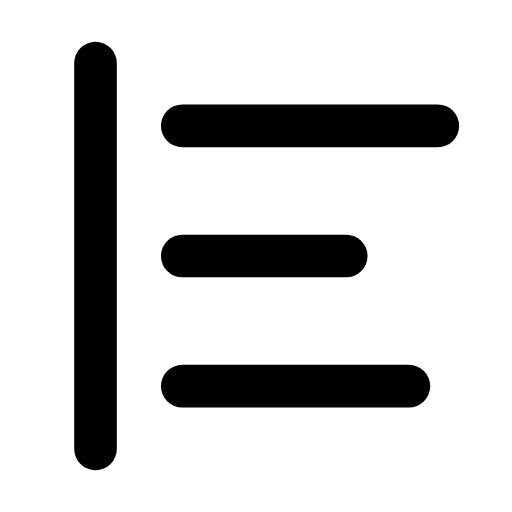
t = 0.00 s
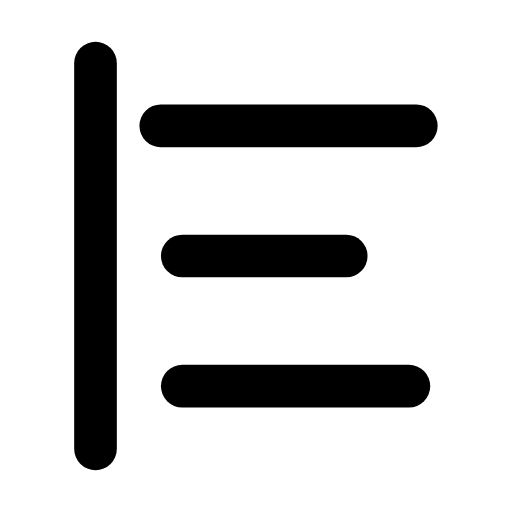
t = 0.29 s
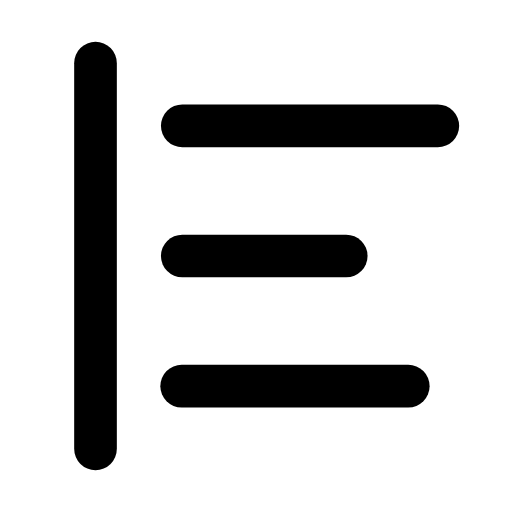
t = 0.58 s
t = 0.83 s: frame unchanged from t = 0.00 s, image omitted
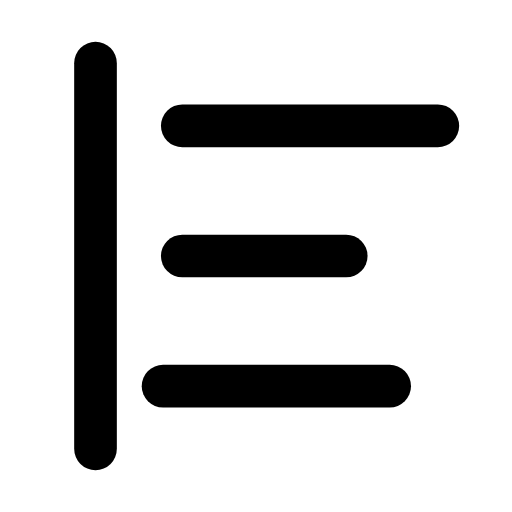
t = 1.13 s
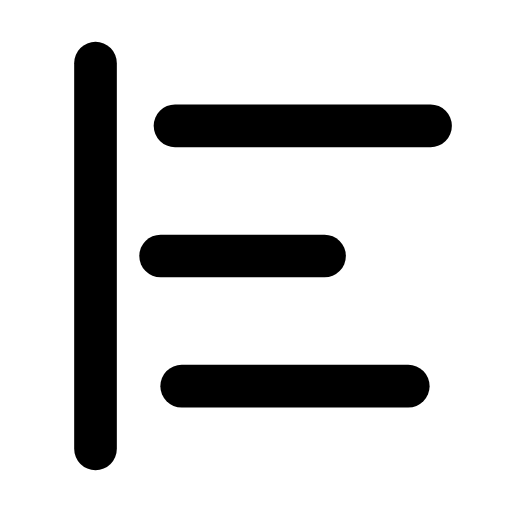
t = 1.23 s

The animated SVG that drew these frames (rendered in a browser with its animation timeline set to each time). Animation: 3 SMIL elements (animateTransform=3); one cycle of 1.70 s, repeats indefinitely.

<svg xmlns="http://www.w3.org/2000/svg" width="24" height="24" viewBox="0 0 24 24" fill="none"><g transform="translate(-1.625 -1.56) scale(1.13)"><line stroke="currentColor" stroke-width="1.77" stroke-linecap="round" stroke-linejoin="round" fill="none" x1="5.4" y1="4" x2="5.4" y2="20"></line><line stroke="currentColor" stroke-width="1.77" stroke-linecap="round" stroke-linejoin="round" fill="none" x1="9" y1="6.6" x2="19.6" y2="6.6"><animateTransform attributeName="transform" type="translate" values="0 0;0 0;-0.9 0;0 0;0 0;0 0;0 0;-0.9 0;0 0;0 0;0 0" keyTimes="0;0.117;0.198;0.27;0.45;0.6;0.72;0.768;0.822;0.9;1" dur="1.7s" repeatCount="indefinite" calcMode="spline" keySplines="0.16 1 0.3 1;0.16 1 0.3 1;0.16 1 0.3 1;0.16 1 0.3 1;0.16 1 0.3 1;0.16 1 0.3 1;0.16 1 0.3 1;0.16 1 0.3 1;0.16 1 0.3 1;0.16 1 0.3 1"/></line><line stroke="currentColor" stroke-width="1.77" stroke-linecap="round" stroke-linejoin="round" fill="none" x1="9" y1="12" x2="15.8" y2="12"><animateTransform attributeName="transform" type="translate" values="0 0;0 0;-0.9 0;0 0;0 0;0 0;0 0;-0.9 0;0 0;0 0;0 0" keyTimes="0;0.171;0.252;0.324;0.45;0.6;0.684;0.732;0.786;0.9;1" dur="1.7s" repeatCount="indefinite" calcMode="spline" keySplines="0.16 1 0.3 1;0.16 1 0.3 1;0.16 1 0.3 1;0.16 1 0.3 1;0.16 1 0.3 1;0.16 1 0.3 1;0.16 1 0.3 1;0.16 1 0.3 1;0.16 1 0.3 1;0.16 1 0.3 1"/></line><line stroke="currentColor" stroke-width="1.77" stroke-linecap="round" stroke-linejoin="round" fill="none" x1="9" y1="17.4" x2="18.4" y2="17.4"><animateTransform attributeName="transform" type="translate" values="0 0;0 0;-0.9 0;0 0;0 0;0 0;0 0;-0.9 0;0 0;0 0;0 0" keyTimes="0;0.225;0.306;0.378;0.45;0.6;0.648;0.696;0.75;0.9;1" dur="1.7s" repeatCount="indefinite" calcMode="spline" keySplines="0.16 1 0.3 1;0.16 1 0.3 1;0.16 1 0.3 1;0.16 1 0.3 1;0.16 1 0.3 1;0.16 1 0.3 1;0.16 1 0.3 1;0.16 1 0.3 1;0.16 1 0.3 1;0.16 1 0.3 1"/></line></g></svg>
